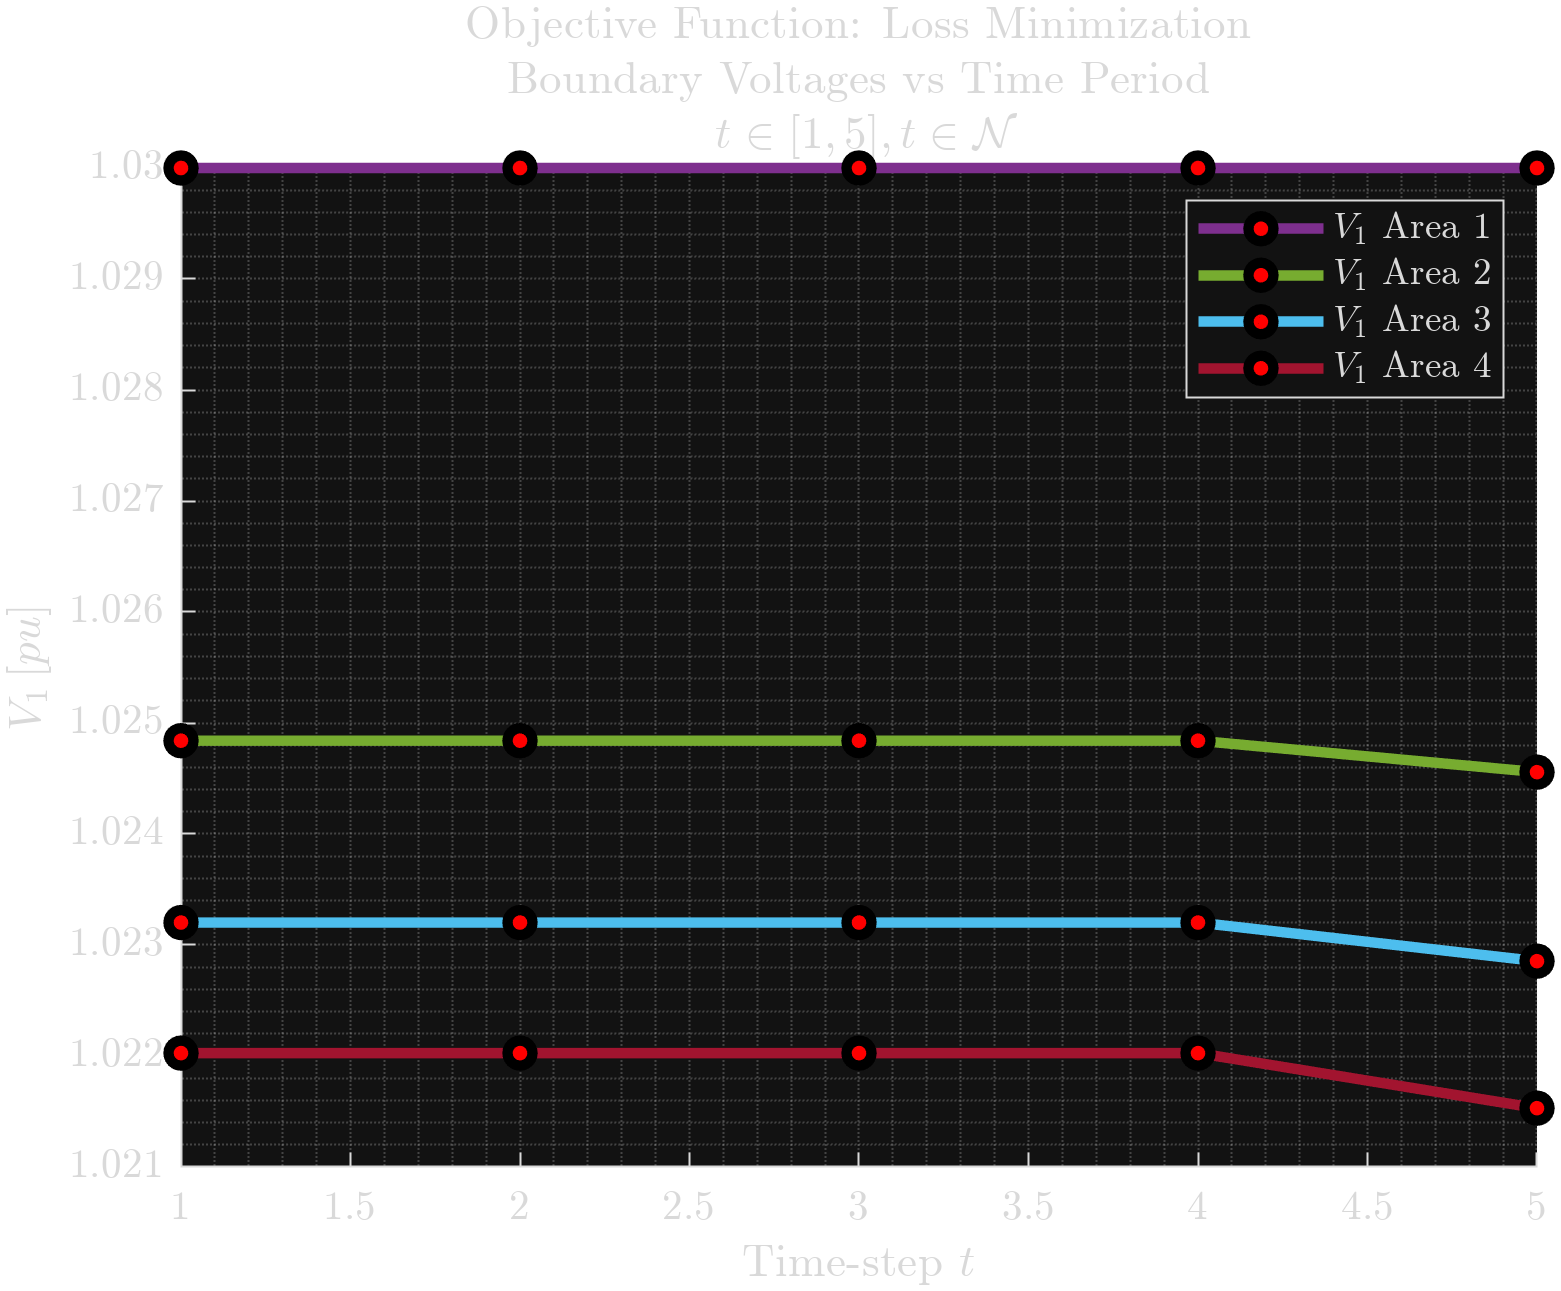

Source data for this figure (header and first rows):
1.03, 1.02484071286089, 1.02320229847903, 1.02202603801376
1.03, 1.025, 1.023, 1.022
1.03, 1.025, 1.023, 1.022
1.03, 1.025, 1.023, 1.022
1.03, 1.025, 1.023, 1.022
